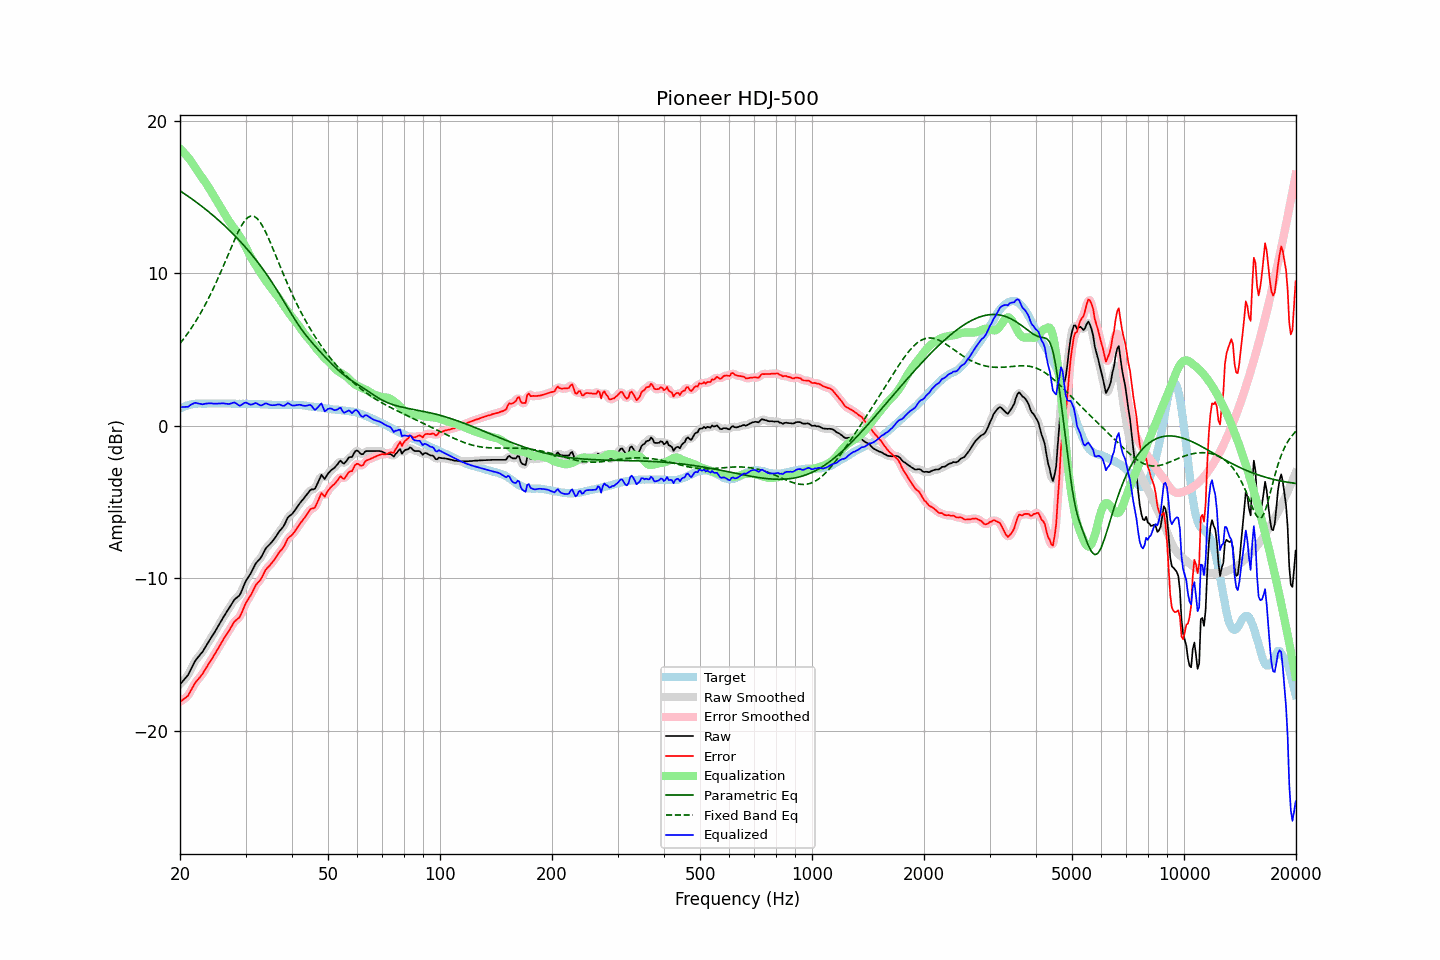

The data file committed next to this chart (first rows):
frequency, raw, error, smoothed, error_smoothed, equalization, parametric_eq, fixed_band_eq, equalized_raw, equalized_smoothed, target
20.00, -16.97, -18.10, -16.96, -18.09, 18.17, 15.41, 5.39, 1.20, 1.21, 1.13
20.20, -16.85, -18.03, -16.86, -18.04, 18.07, 15.34, 5.52, 1.22, 1.21, 1.18
20.40, -16.73, -17.96, -16.74, -17.97, 17.96, 15.27, 5.66, 1.23, 1.22, 1.23
20.61, -16.61, -17.87, -16.62, -17.89, 17.85, 15.20, 5.80, 1.24, 1.23, 1.26
20.81, -16.49, -17.80, -16.49, -17.80, 17.73, 15.13, 5.94, 1.24, 1.24, 1.31
21.02, -16.36, -17.71, -16.34, -17.68, 17.60, 15.06, 6.09, 1.24, 1.27, 1.35
21.23, -16.15, -17.52, -16.15, -17.53, 17.47, 14.98, 6.24, 1.32, 1.32, 1.37
21.44, -15.94, -17.33, -15.94, -17.34, 17.33, 14.91, 6.40, 1.40, 1.39, 1.39
21.66, -15.73, -17.14, -15.72, -17.13, 17.17, 14.83, 6.56, 1.44, 1.45, 1.41
21.87, -15.52, -16.94, -15.53, -16.96, 17.01, 14.76, 6.72, 1.49, 1.48, 1.42
22.09, -15.35, -16.79, -15.36, -16.80, 16.85, 14.68, 6.89, 1.50, 1.49, 1.44
22.31, -15.22, -16.67, -15.21, -16.66, 16.69, 14.60, 7.06, 1.47, 1.48, 1.45
22.54, -15.09, -16.54, -15.09, -16.54, 16.53, 14.52, 7.24, 1.44, 1.44, 1.45
22.76, -14.96, -16.41, -14.96, -16.41, 16.38, 14.44, 7.42, 1.43, 1.42, 1.45
22.99, -14.84, -16.28, -14.82, -16.27, 16.24, 14.36, 7.61, 1.40, 1.42, 1.44
23.22, -14.66, -16.10, -14.66, -16.11, 16.09, 14.28, 7.80, 1.43, 1.43, 1.44
23.45, -14.49, -15.93, -14.49, -15.94, 15.93, 14.19, 8.00, 1.45, 1.44, 1.44
23.69, -14.31, -15.77, -14.31, -15.76, 15.77, 14.11, 8.20, 1.46, 1.46, 1.45
23.92, -14.14, -15.59, -14.14, -15.59, 15.61, 14.02, 8.41, 1.47, 1.47, 1.45
24.16, -13.97, -15.42, -13.97, -15.42, 15.43, 13.93, 8.62, 1.47, 1.47, 1.45
24.40, -13.80, -15.26, -13.80, -15.26, 15.26, 13.85, 8.84, 1.46, 1.46, 1.46
24.65, -13.64, -15.09, -13.64, -15.09, 15.08, 13.76, 9.06, 1.45, 1.45, 1.45
24.89, -13.47, -14.92, -13.46, -14.92, 14.91, 13.67, 9.29, 1.44, 1.45, 1.45
25.14, -13.29, -14.74, -13.29, -14.74, 14.73, 13.57, 9.52, 1.45, 1.45, 1.45
25.39, -13.10, -14.56, -13.10, -14.56, 14.56, 13.48, 9.75, 1.46, 1.46, 1.46
25.65, -12.92, -14.38, -12.91, -14.37, 14.38, 13.39, 10.00, 1.46, 1.46, 1.46
25.91, -12.73, -14.19, -12.73, -14.19, 14.20, 13.29, 10.24, 1.47, 1.47, 1.45
26.16, -12.56, -14.01, -12.56, -14.01, 14.03, 13.19, 10.49, 1.47, 1.47, 1.45
26.43, -12.39, -13.84, -12.39, -13.84, 13.85, 13.10, 10.73, 1.45, 1.45, 1.45
26.69, -12.23, -13.68, -12.23, -13.68, 13.67, 13.00, 10.99, 1.44, 1.44, 1.45
26.96, -12.07, -13.52, -12.07, -13.52, 13.50, 12.90, 11.24, 1.43, 1.43, 1.45
27.23, -11.90, -13.35, -11.90, -13.35, 13.34, 12.79, 11.49, 1.44, 1.44, 1.45
27.50, -11.72, -13.17, -11.72, -13.17, 13.19, 12.69, 11.74, 1.47, 1.48, 1.45
27.77, -11.55, -12.99, -11.55, -12.99, 13.05, 12.58, 11.98, 1.51, 1.51, 1.44
28.05, -11.39, -12.83, -11.41, -12.85, 12.91, 12.48, 12.23, 1.53, 1.51, 1.44
28.33, -11.31, -12.74, -11.31, -12.75, 12.77, 12.37, 12.46, 1.46, 1.46, 1.43
28.62, -11.22, -12.65, -11.22, -12.66, 12.61, 12.26, 12.68, 1.39, 1.39, 1.43
28.90, -11.13, -12.57, -11.10, -12.54, 12.44, 12.14, 12.89, 1.32, 1.34, 1.44
29.19, -10.93, -12.36, -10.91, -12.35, 12.27, 12.03, 13.08, 1.34, 1.36, 1.43
29.48, -10.67, -12.11, -10.67, -12.11, 12.09, 11.91, 13.25, 1.43, 1.42, 1.44
29.78, -10.41, -11.84, -10.42, -11.86, 11.90, 11.80, 13.41, 1.49, 1.49, 1.43
30.08, -10.17, -11.62, -10.19, -11.63, 11.70, 11.68, 13.53, 1.53, 1.51, 1.44
30.38, -10.01, -11.44, -10.01, -11.45, 11.48, 11.55, 13.64, 1.47, 1.47, 1.43
30.68, -9.85, -11.28, -9.85, -11.28, 11.27, 11.43, 13.71, 1.42, 1.42, 1.43
30.99, -9.69, -11.12, -9.68, -11.10, 11.07, 11.30, 13.75, 1.38, 1.39, 1.43
31.30, -9.48, -10.90, -9.48, -10.90, 10.89, 11.18, 13.75, 1.41, 1.41, 1.42
31.61, -9.27, -10.69, -9.27, -10.69, 10.72, 11.05, 13.74, 1.45, 1.45, 1.42
31.93, -9.06, -10.49, -9.08, -10.50, 10.55, 10.91, 13.67, 1.49, 1.47, 1.42
32.24, -8.93, -10.34, -8.94, -10.36, 10.38, 10.78, 13.59, 1.45, 1.44, 1.41
32.57, -8.82, -10.23, -8.82, -10.23, 10.21, 10.64, 13.47, 1.39, 1.39, 1.41
32.89, -8.71, -10.12, -8.69, -10.10, 10.04, 10.50, 13.33, 1.33, 1.35, 1.41
33.22, -8.53, -9.93, -8.52, -9.92, 9.87, 10.36, 13.16, 1.35, 1.36, 1.40
33.55, -8.32, -9.72, -8.32, -9.72, 9.72, 10.21, 12.98, 1.40, 1.40, 1.40
33.89, -8.11, -9.50, -8.13, -9.53, 9.57, 10.06, 12.77, 1.46, 1.44, 1.39
34.23, -7.97, -9.36, -7.98, -9.37, 9.42, 9.91, 12.55, 1.46, 1.45, 1.39
34.57, -7.87, -9.25, -7.86, -9.25, 9.28, 9.76, 12.31, 1.41, 1.42, 1.38
34.92, -7.76, -9.14, -7.75, -9.13, 9.13, 9.60, 12.07, 1.37, 1.37, 1.38
35.27, -7.64, -9.01, -7.64, -9.02, 8.99, 9.44, 11.82, 1.35, 1.35, 1.37
35.62, -7.51, -8.88, -7.51, -8.89, 8.85, 9.28, 11.57, 1.34, 1.34, 1.37
35.97, -7.38, -8.75, -7.37, -8.74, 8.73, 9.12, 11.31, 1.35, 1.36, 1.37
... 635 more rows
